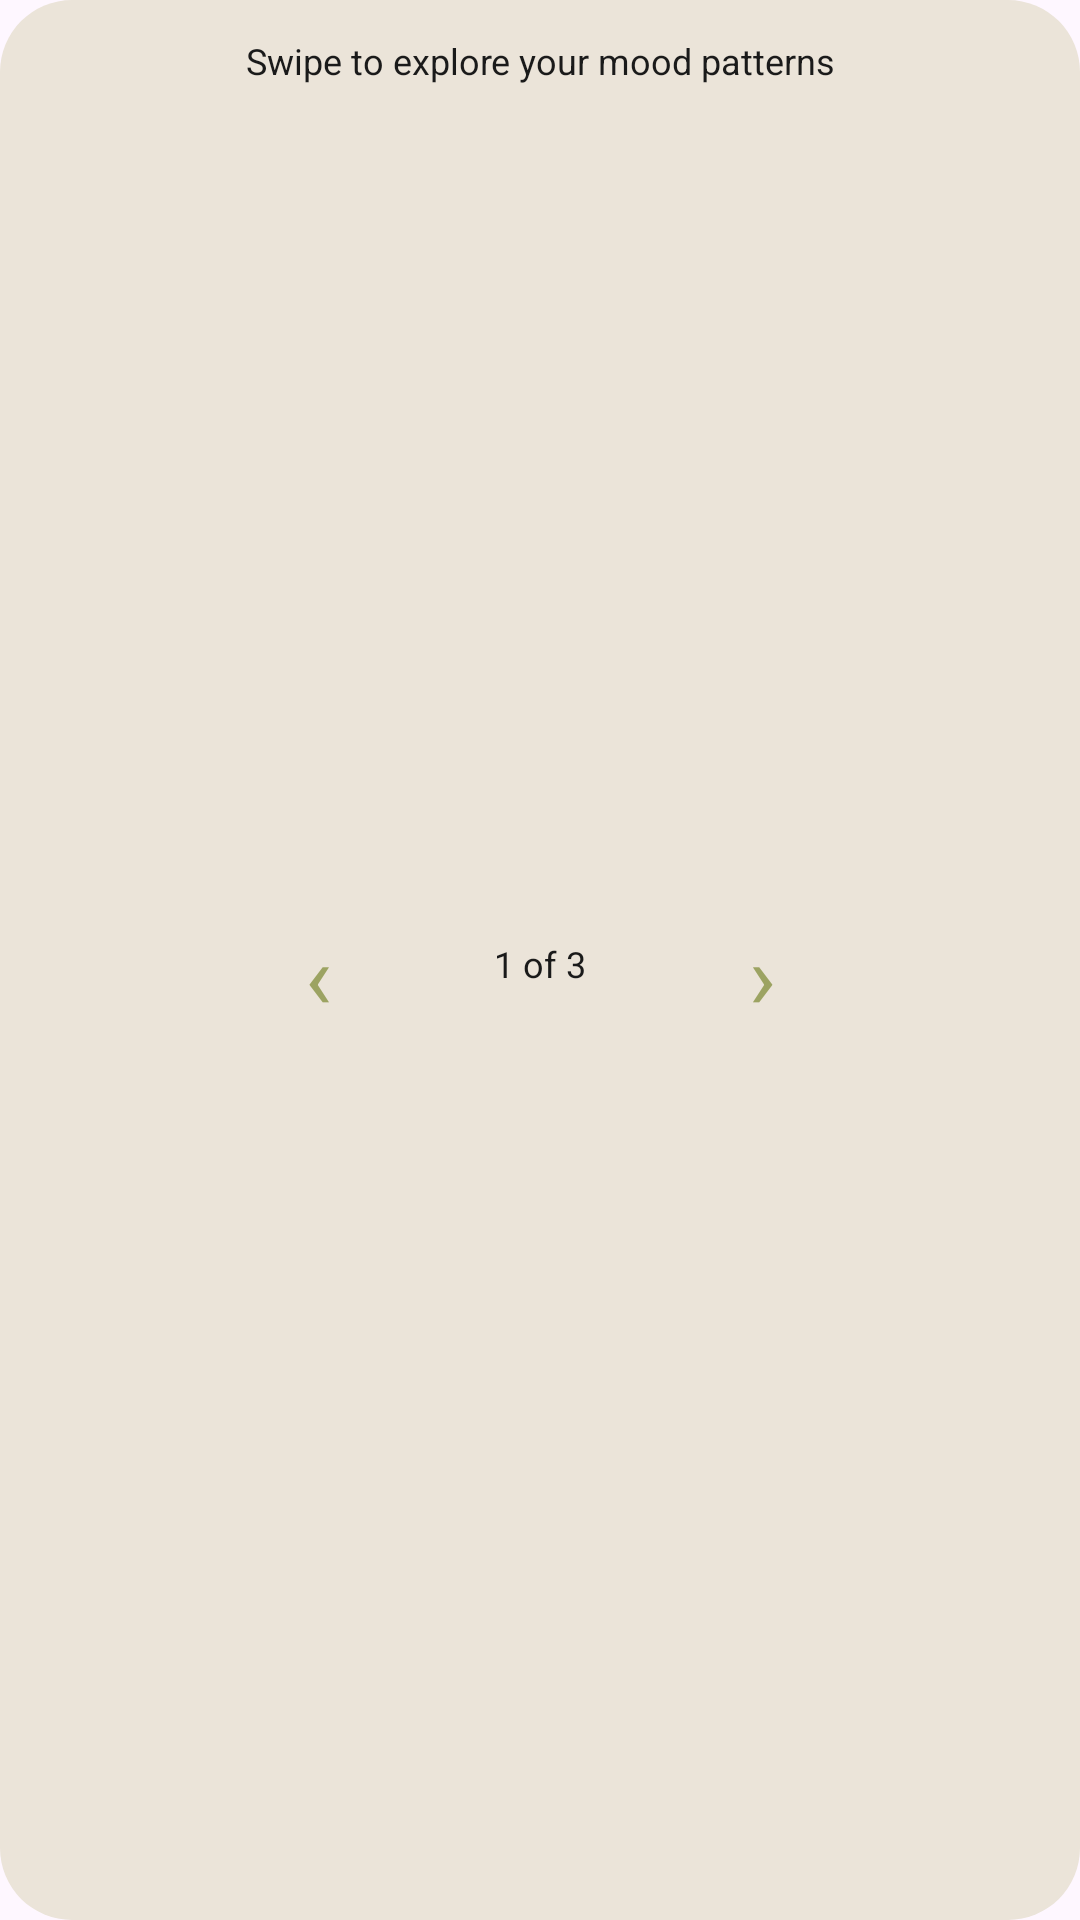

Android layout source for this screen:
<!-- AndroidManifest.xml: application theme Theme.DailyAnchor -->
<!-- res/layout/view_mood_charts.xml -->
<?xml version="1.0" encoding="utf-8"?>
<LinearLayout xmlns:android="http://schemas.android.com/apk/res/android"
    android:layout_width="match_parent"
    android:layout_height="wrap_content"
    android:background="@drawable/bg_rounded_beige"
    android:orientation="vertical"
    android:paddingTop="12dp"
    android:paddingBottom="10dp">

    <TextView
        android:layout_width="match_parent"
        android:layout_height="wrap_content"
        android:gravity="center"
        android:text="@string/summary_hint"
        android:textColor="@color/text_dark"
        android:textSize="12sp" />

    <androidx.viewpager2.widget.ViewPager2
        android:id="@+id/chart_pager"
        android:layout_width="match_parent"
        android:layout_height="274dp"
        android:layout_marginTop="2dp" />

    <LinearLayout
        android:layout_width="match_parent"
        android:layout_height="34dp"
        android:gravity="center"
        android:orientation="horizontal">

        <TextView
            android:id="@+id/chart_previous"
            android:layout_width="52dp"
            android:layout_height="match_parent"
            android:contentDescription="Previous graph"
            android:gravity="center"
            android:text="‹"
            android:textColor="@color/olive"
            android:textSize="30sp" />

        <TextView
            android:id="@+id/chart_position"
            android:layout_width="96dp"
            android:layout_height="wrap_content"
            android:gravity="center"
            android:text="1 of 3"
            android:textColor="@color/text_dark"
            android:textSize="12sp" />

        <TextView
            android:id="@+id/chart_next"
            android:layout_width="52dp"
            android:layout_height="match_parent"
            android:contentDescription="Next graph"
            android:gravity="center"
            android:text="›"
            android:textColor="@color/olive"
            android:textSize="30sp" />
    </LinearLayout>
</LinearLayout>
<!-- resources referenced by this layout -->
<resources>
  <color name="olive">#9CA362</color>
  <color name="text_dark">#1A1A1A</color>
  <!-- drawable bg_rounded_beige (drawable) -->
  <?xml version="1.0" encoding="utf-8"?>
  <shape xmlns:android="http://schemas.android.com/apk/res/android">
      <solid android:color="@color/card_beige" />
      <corners android:radius="24dp" />
  </shape>
  <string name="summary_hint">Swipe to explore your mood patterns</string>
  <style name="Theme.DailyAnchor" parent="Base.Theme.DailyAnchor" />
  <color name="card_beige">#EBE4D9</color>
  <style name="Base.Theme.DailyAnchor" parent="Theme.Material3.DayNight.NoActionBar">
          <item name="colorPrimary">@color/olive</item>
          <item name="android:statusBarColor">@color/bg_cream</item>
          <item name="android:windowLightStatusBar">true</item>
      </style>
  <color name="bg_cream">#F7F1E8</color>
</resources>
